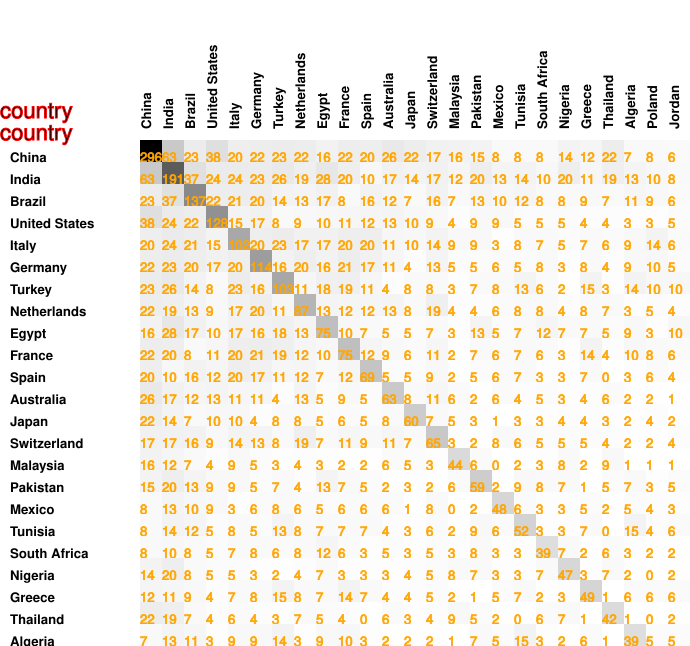

The data file committed next to this chart (first rows):
296, 63, 23, 38, 20, 22, 23, 22, 16, 22, 20, 26, 22, 17, 16, 15, 8, 8, 8, 14, 12, 22, 7, 8
63, 191, 37, 24, 24, 23, 26, 19, 28, 20, 10, 17, 14, 17, 12, 20, 13, 14, 10, 20, 11, 19, 13, 10
23, 37, 137, 22, 21, 20, 14, 13, 17, 8, 16, 12, 7, 16, 7, 13, 10, 12, 8, 8, 9, 7, 11, 9
38, 24, 22, 128, 15, 17, 8, 9, 10, 11, 12, 13, 10, 9, 4, 9, 9, 5, 5, 5, 4, 4, 3, 3
20, 24, 21, 15, 102, 20, 23, 17, 17, 20, 20, 11, 10, 14, 9, 9, 3, 8, 7, 5, 7, 6, 9, 14
22, 23, 20, 17, 20, 114, 16, 20, 16, 21, 17, 11, 4, 13, 5, 5, 6, 5, 8, 3, 8, 4, 9, 10
23, 26, 14, 8, 23, 16, 103, 11, 18, 19, 11, 4, 8, 8, 3, 7, 8, 13, 6, 2, 15, 3, 14, 10
22, 19, 13, 9, 17, 20, 11, 87, 13, 12, 12, 13, 8, 19, 4, 4, 6, 8, 8, 4, 8, 7, 3, 5
16, 28, 17, 10, 17, 16, 18, 13, 75, 10, 7, 5, 5, 7, 3, 13, 5, 7, 12, 7, 7, 5, 9, 3
22, 20, 8, 11, 20, 21, 19, 12, 10, 75, 12, 9, 6, 11, 2, 7, 6, 7, 6, 3, 14, 4, 10, 8
20, 10, 16, 12, 20, 17, 11, 12, 7, 12, 69, 5, 5, 9, 2, 5, 6, 7, 3, 3, 7, 0, 3, 6
26, 17, 12, 13, 11, 11, 4, 13, 5, 9, 5, 63, 8, 11, 6, 2, 6, 4, 5, 3, 4, 6, 2, 2
22, 14, 7, 10, 10, 4, 8, 8, 5, 6, 5, 8, 60, 7, 5, 3, 1, 3, 3, 4, 4, 3, 2, 4
17, 17, 16, 9, 14, 13, 8, 19, 7, 11, 9, 11, 7, 65, 3, 2, 8, 6, 5, 5, 5, 4, 2, 2
16, 12, 7, 4, 9, 5, 3, 4, 3, 2, 2, 6, 5, 3, 44, 6, 0, 2, 3, 8, 2, 9, 1, 1
15, 20, 13, 9, 9, 5, 7, 4, 13, 7, 5, 2, 3, 2, 6, 59, 2, 9, 8, 7, 1, 5, 7, 3
8, 13, 10, 9, 3, 6, 8, 6, 5, 6, 6, 6, 1, 8, 0, 2, 48, 6, 3, 3, 5, 2, 5, 4
8, 14, 12, 5, 8, 5, 13, 8, 7, 7, 7, 4, 3, 6, 2, 9, 6, 52, 3, 3, 7, 0, 15, 4
8, 10, 8, 5, 7, 8, 6, 8, 12, 6, 3, 5, 3, 5, 3, 8, 3, 3, 39, 7, 2, 6, 3, 2
14, 20, 8, 5, 5, 3, 2, 4, 7, 3, 3, 3, 4, 5, 8, 7, 3, 3, 7, 47, 3, 7, 2, 0
12, 11, 9, 4, 7, 8, 15, 8, 7, 14, 7, 4, 4, 5, 2, 1, 5, 7, 2, 3, 49, 1, 6, 6
22, 19, 7, 4, 6, 4, 3, 7, 5, 4, 0, 6, 3, 4, 9, 5, 2, 0, 6, 7, 1, 42, 1, 0
7, 13, 11, 3, 9, 9, 14, 3, 9, 10, 3, 2, 2, 2, 1, 7, 5, 15, 3, 2, 6, 1, 39, 5
8, 10, 9, 3, 14, 10, 10, 5, 3, 8, 6, 2, 4, 2, 1, 3, 4, 4, 2, 0, 6, 0, 5, 34
6, 8, 6, 5, 6, 5, 10, 4, 10, 6, 4, 1, 2, 4, 1, 5, 3, 6, 2, 2, 6, 2, 5, 3
